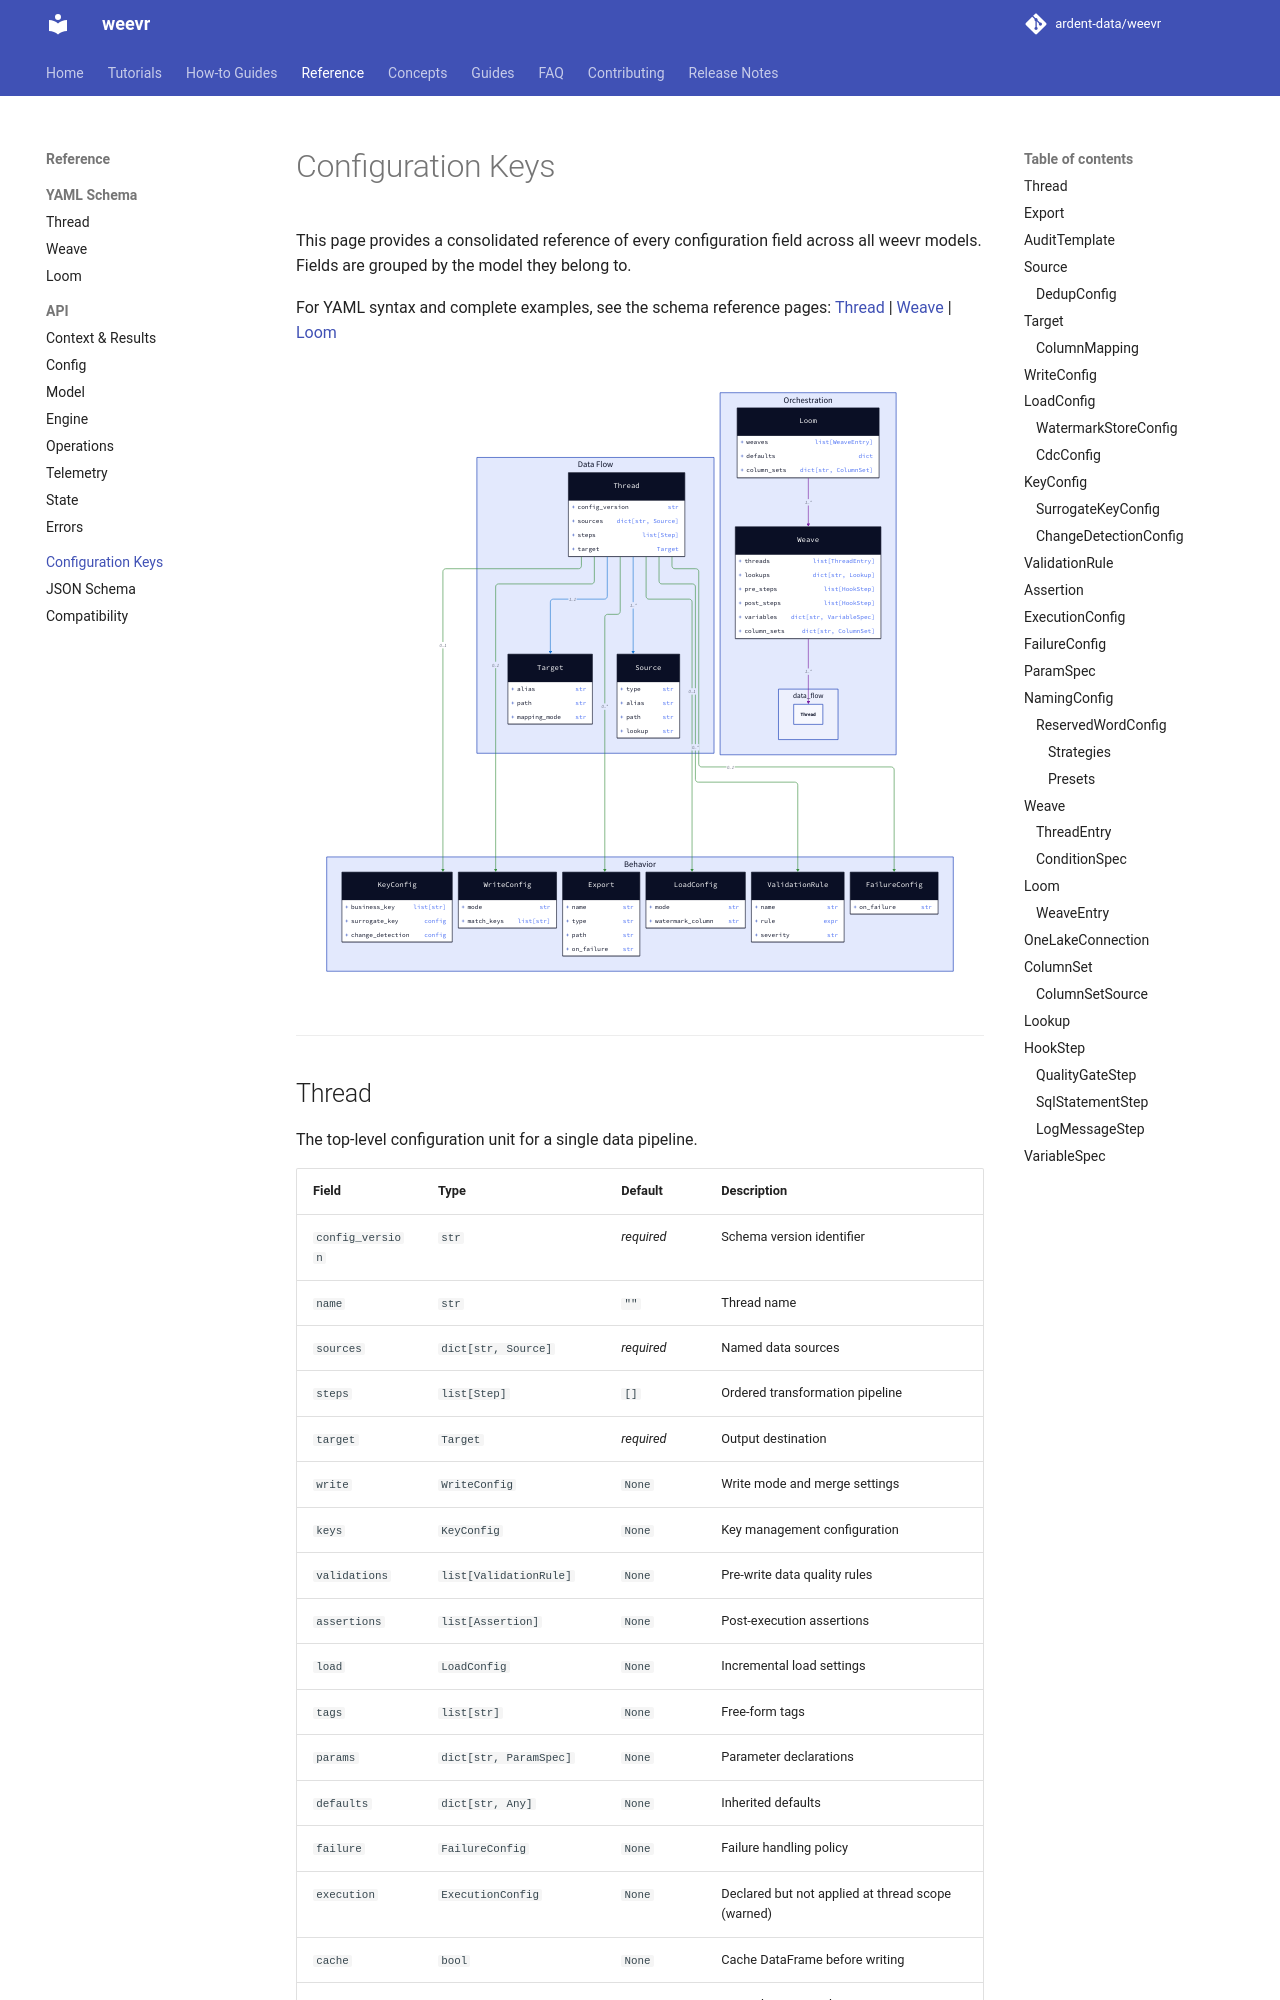

repository: ardent-data/weevr · page: 1.19/reference/configuration-keys/index.html · generator: mkdocs

# Configuration Keys

This page provides a consolidated reference of every configuration field
across all weevr models. Fields are grouped by the model they belong to.

For YAML syntax and complete examples, see the schema reference pages:
[Thread](yaml-schema/thread.md) | [Weave](yaml-schema/weave.md) | [Loom](yaml-schema/loom.md)

```d2
direction: down

data_flow: Data Flow {
  Thread: Thread {
    shape: class
    config_version: str
    sources: "dict[str, Source]"
    "steps": "list[Step]"
    target: Target
  }
  Source: Source {
    shape: class
    type: str
    alias: str
    path: str
    lookup: str
  }
  Target: Target {
    shape: class
    alias: str
    path: str
    mapping_mode: str
  }

  Thread -> Source: "1..*" {style.stroke: "#1976D2"}
  Thread -> Target: "1..1" {style.stroke: "#1976D2"}
}

orchestration: Orchestration {
  Weave: Weave {
    shape: class
    threads: "list[ThreadEntry]"
    lookups: "dict[str, Lookup]"
    pre_steps: "list[HookStep]"
    post_steps: "list[HookStep]"
    variables: "dict[str, VariableSpec]"
    column_sets: "dict[str, ColumnSet]"
  }
  Loom: Loom {
    shape: class
    weaves: "list[WeaveEntry]"
    defaults: dict
    column_sets: "dict[str, ColumnSet]"
  }
  Loom -> Weave: "1..*" {style.stroke: "#7B1FA2"}
  Weave -> data_flow.Thread: "1..*" {style.stroke: "#7B1FA2"}
}

behavior: Behavior {
  WriteConfig: WriteConfig {
    shape: class
    mode: str
    match_keys: "list[str]"
  }
  LoadConfig: LoadConfig {
    shape: class
    mode: str
    watermark_column: str
  }
  KeyConfig: KeyConfig {
    shape: class
    business_key: "list[str]"
    surrogate_key: config
    change_detection: config
  }
  ValidationRule: ValidationRule {
    shape: class
    name: str
    rule: expr
    severity: str
  }
  FailureConfig: FailureConfig {
    shape: class
    on_failure: str
  }
  Export: Export {
    shape: class
    name: str
    type: str
    path: str
    on_failure: str
  }
}

data_flow.Thread -> behavior.WriteConfig: "0..1" {style.stroke: "#388E3C"}
data_flow.Thread -> behavior.LoadConfig: "0..1" {style.stroke: "#388E3C"}
data_flow.Thread -> behavior.KeyConfig: "0..1" {style.stroke: "#388E3C"}
data_flow.Thread -> behavior.ValidationRule: "0..*" {style.stroke: "#388E3C"}
data_flow.Thread -> behavior.FailureConfig: "0..1" {style.stroke: "#388E3C"}
data_flow.Thread -> behavior.Export: "0..*" {style.stroke: "#388E3C"}
```

---
